Run: headless pygame with SDL's dummy video driver; simulated clock (each Clock.tick advances the game by its frame time, no real sleeping); random seed 0; keys injected as events and as key.get_pressed() state; no mouse input.
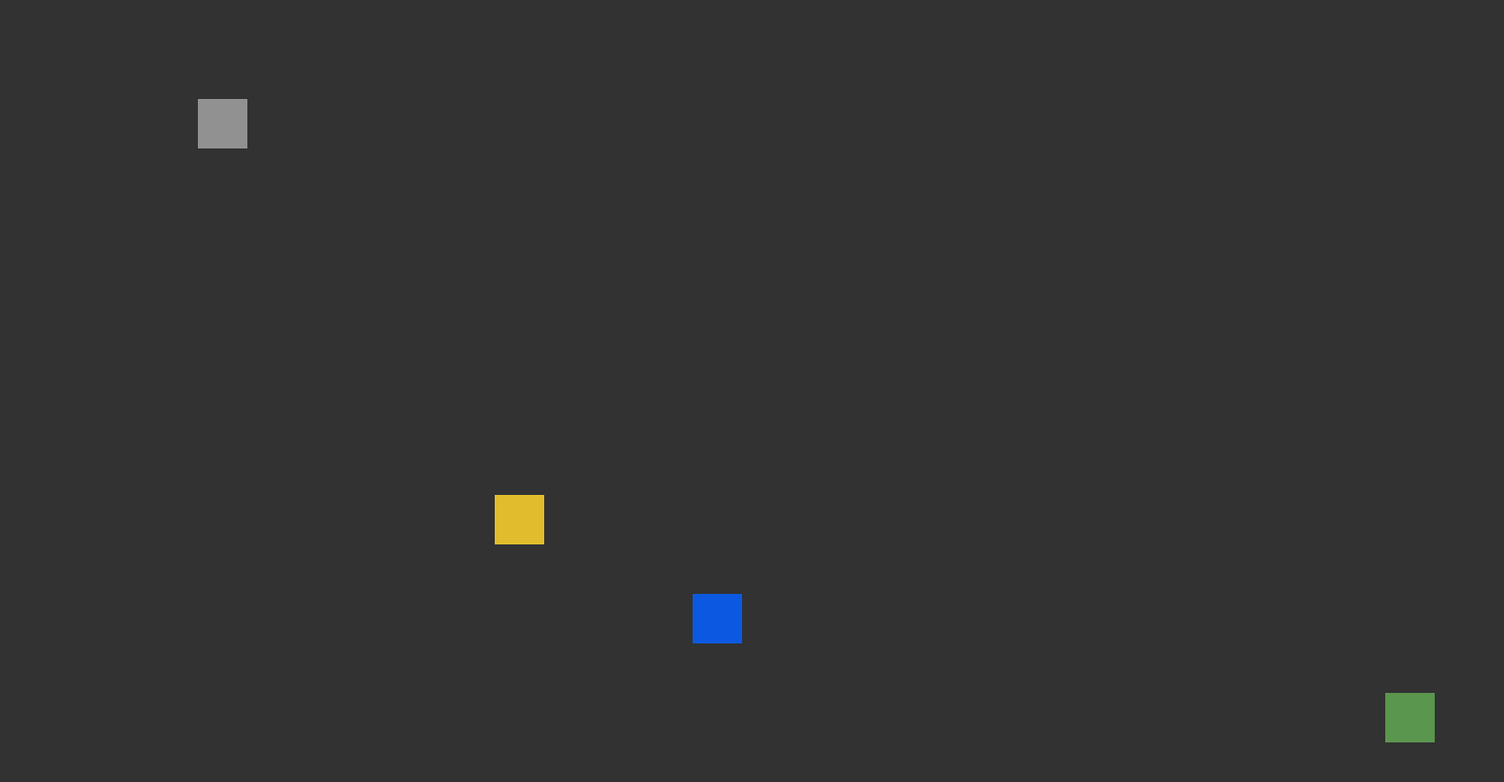
Frame 1 of 4 · flips 1–60 · no input
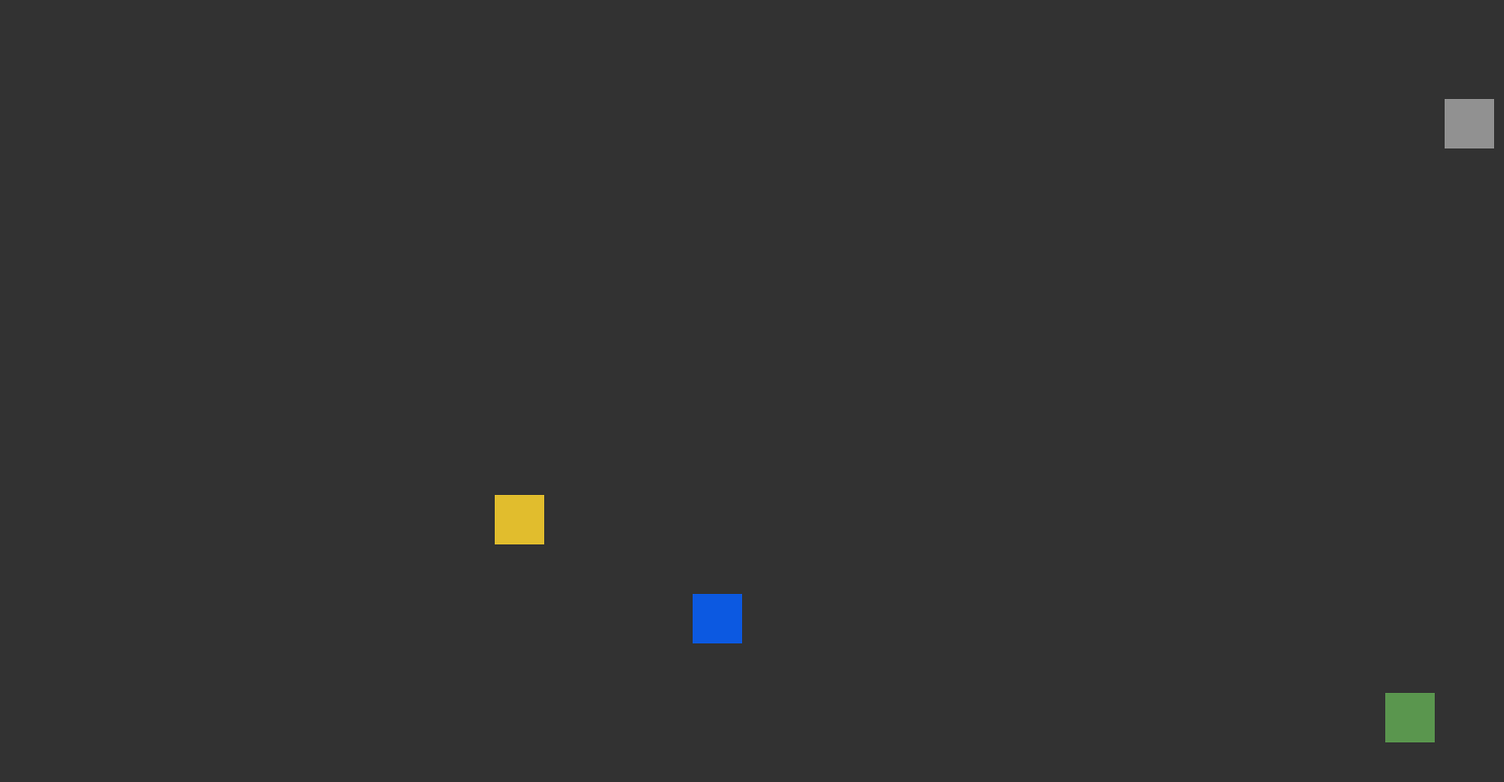
Frame 2 of 4 · flips 61–180 · tapped SPACE, RETURN · held RIGHT (→), D
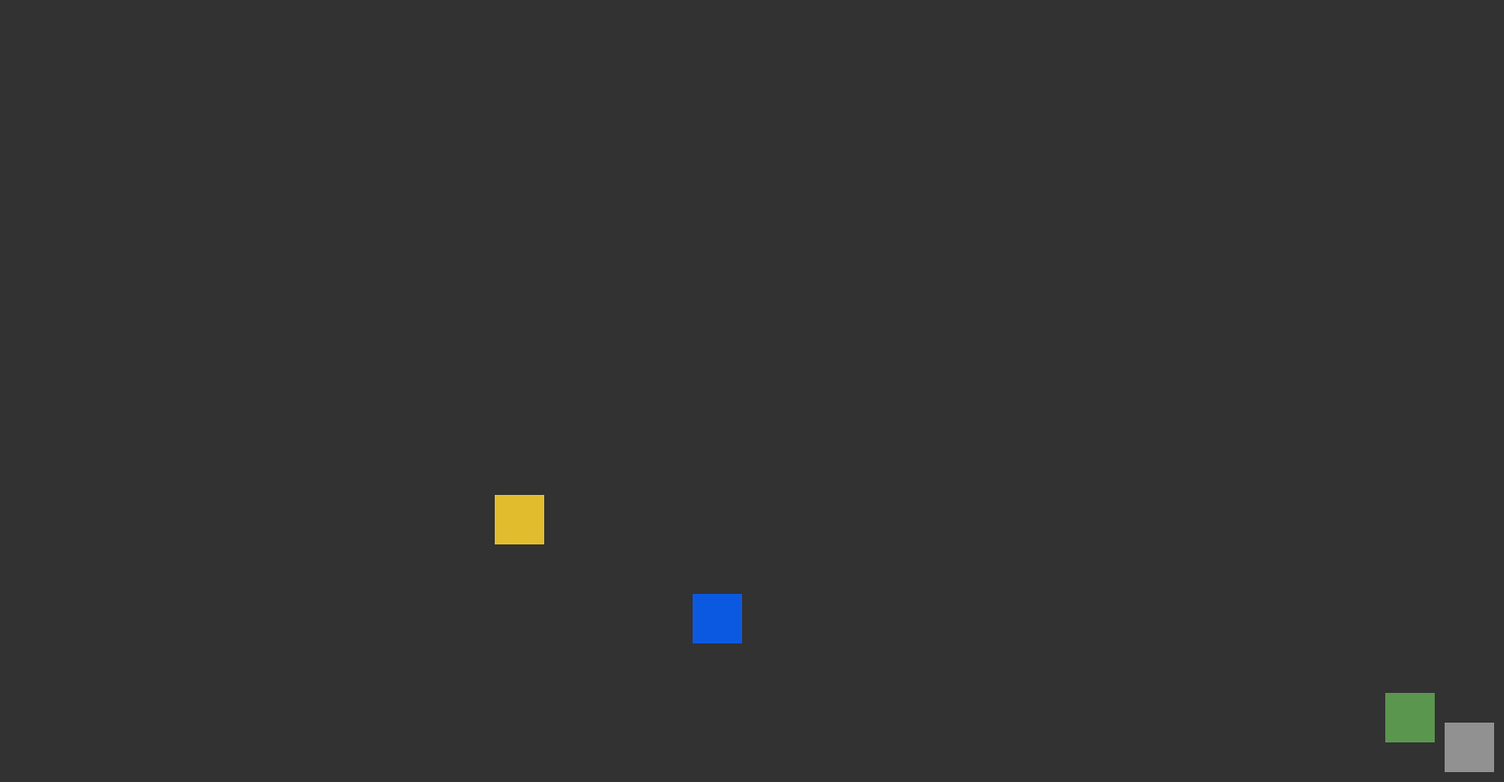
Frame 3 of 4 · flips 181–300 · held DOWN (↓), S
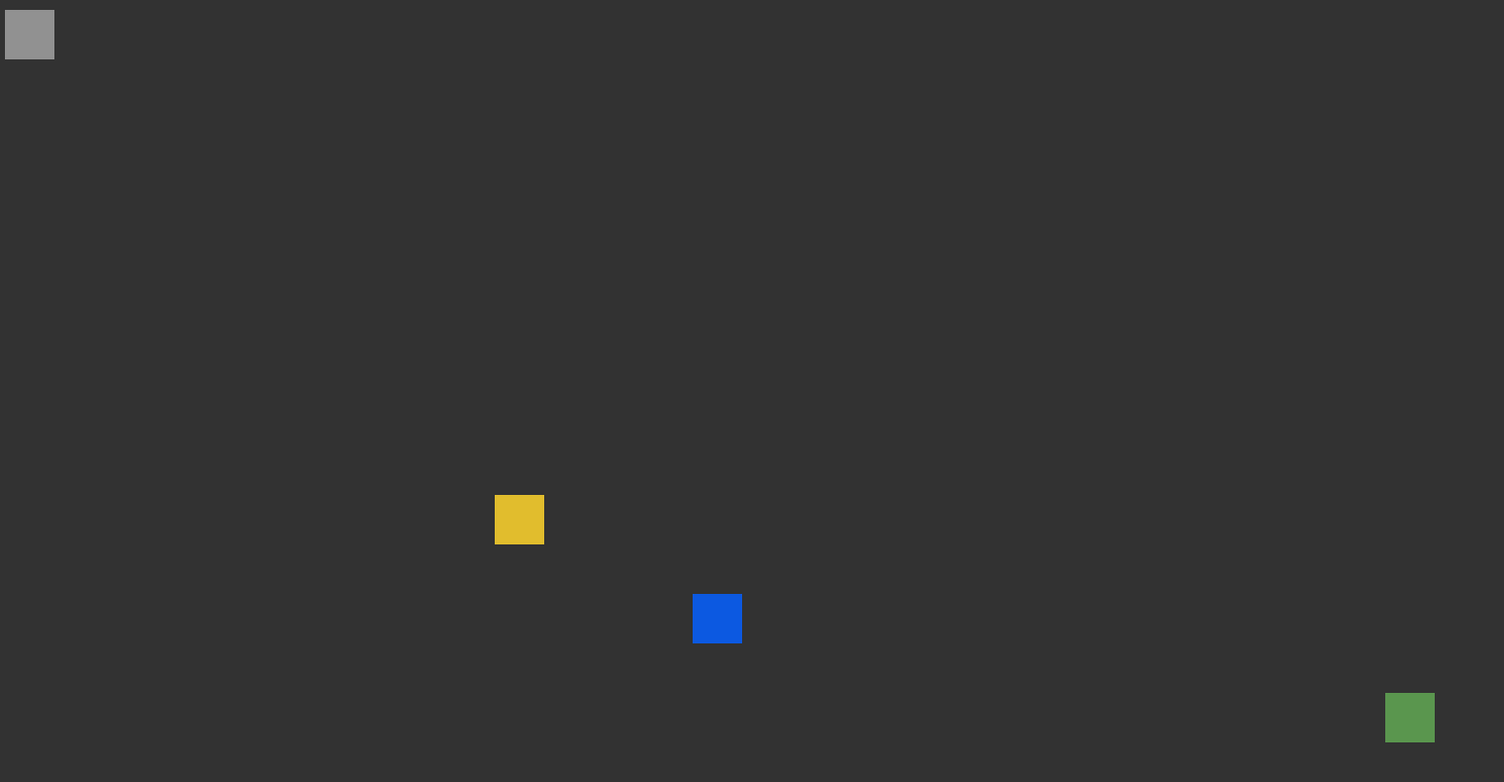
Frame 4 of 4 · flips 301–420 · held LEFT (←), A, UP (↑), W

The pygame program that drew these frames:

import pygame

WHITE = (255, 255, 255)
BLACK = (0, 0, 0)

pygame.display.init()
up = 790
down = 1520
windows = pygame.display.set_mode((down, up))


class Block(pygame.sprite.Sprite):
    def __init__(self, color, x, y):
        super().__init__()
        self.image = pygame.Surface((50, 50))
        self.image.fill(color)
        self.rect = self.image.get_rect()
        self.rect.topleft = (x, y)
        self.speed = 15


block1 = Block((90, 150, 78), 1400, 700)
block2 = Block((225, 189, 45), 500, 500)
player = Block((145, 145, 145), 200, 100)
block4 = Block((12, 89, 225), 700, 600)

running = True
while running:
    for event in pygame.event.get():
        if event.type == pygame.QUIT:
            running = False
    keys = pygame.key.get_pressed()
    if keys[pygame.K_LEFT] and player.rect.left > 0 + 10:
        player.rect.x -= player.speed
    if keys[pygame.K_RIGHT] and player.rect.right < down - 15:
        player.rect.x += player.speed
    if keys[pygame.K_UP] and player.rect.top > 0 + 10:
        player.rect.y -= player.speed
    if keys[pygame.K_DOWN] and player.rect.bottom < up - 10:
        player.rect.y += player.speed

    windows.fill((50, 50, 50))
    windows.blit(block1.image, block1.rect)
    windows.blit(block2.image, block2.rect)
    windows.blit(player.image, player.rect)
    windows.blit(block4.image, block4.rect)
    pygame.display.flip()
    pygame.time.Clock().tick(60)

pygame.quit()
